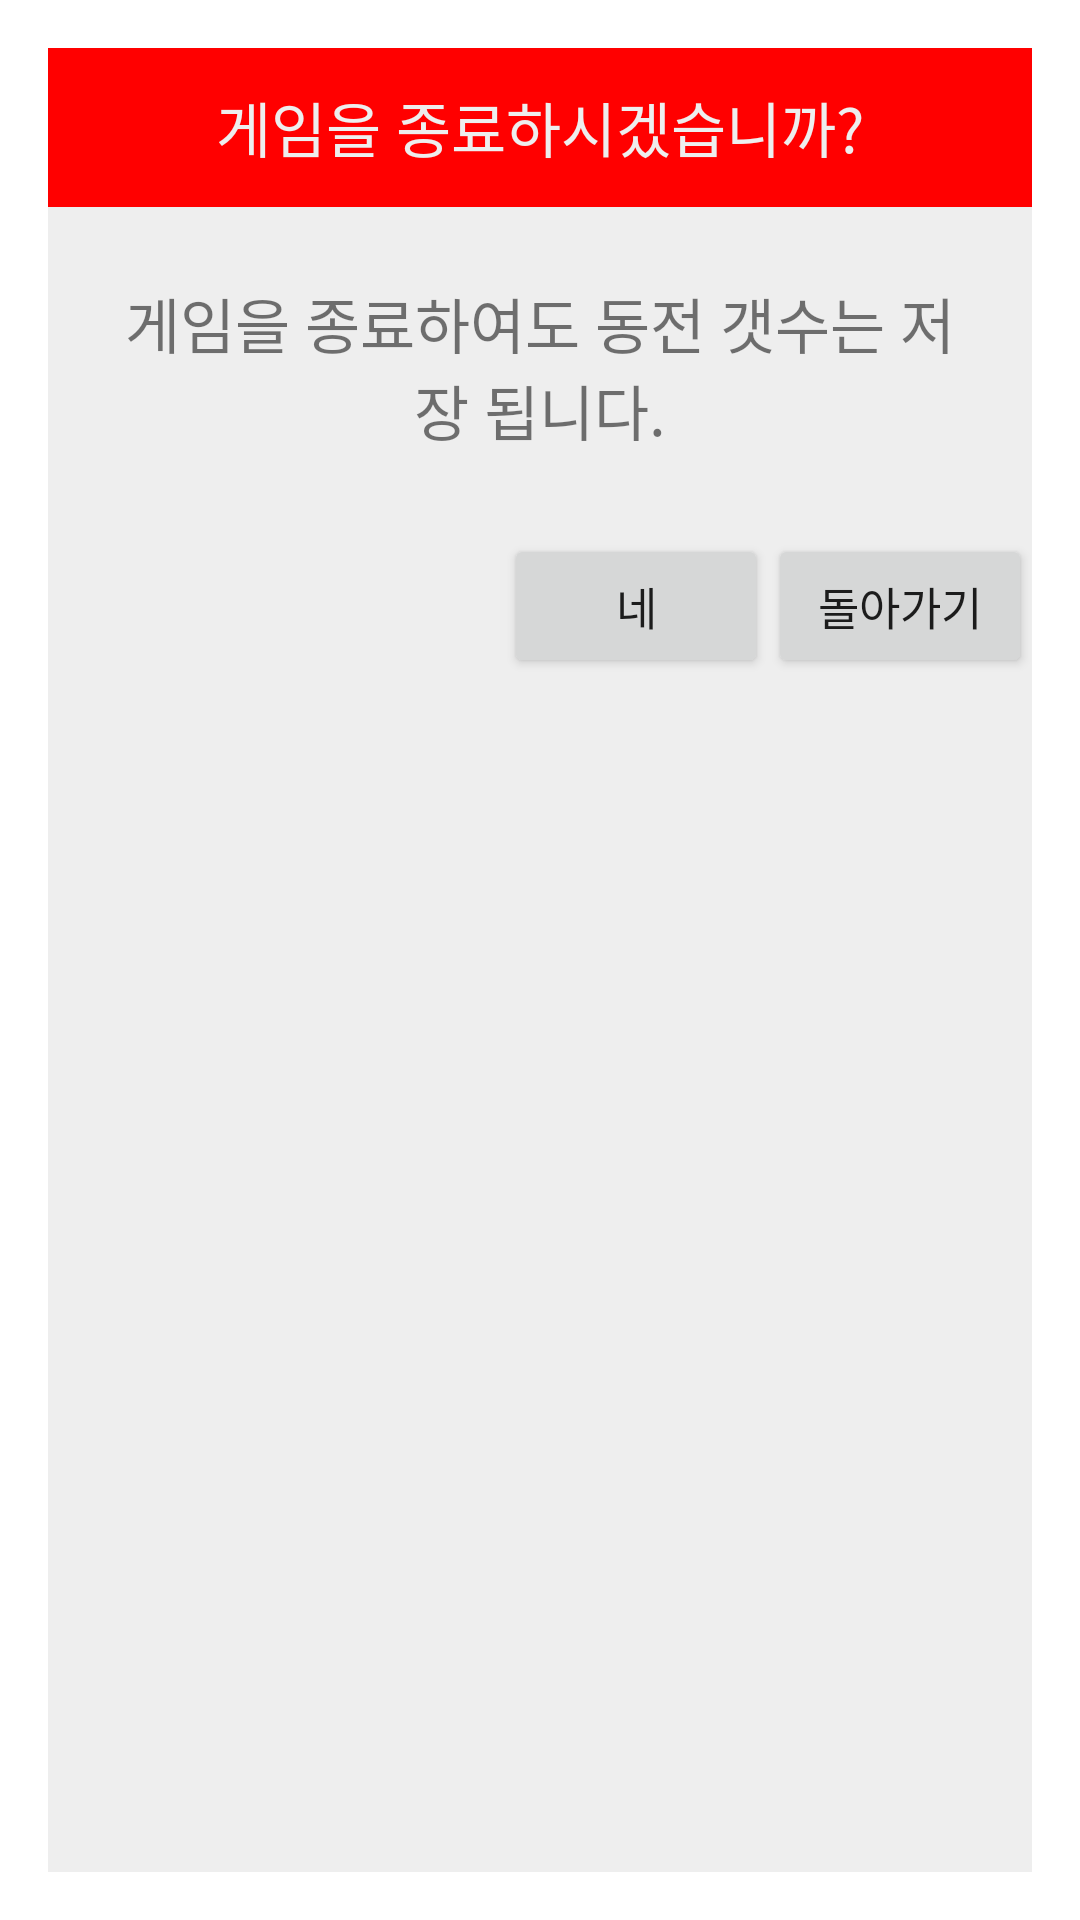

The Android layout XML behind this screen, and the referenced resources:
<!-- AndroidManifest.xml: activity theme popupTheme -->
<!-- res/layout/activity_start_popup.xml -->
<?xml version="1.0" encoding="utf-8"?>
<LinearLayout
    xmlns:android="http://schemas.android.com/apk/res/android"
    android:layout_width="300dp"
    android:layout_height="wrap_content"
    android:background="#eeeeee"
    android:orientation="vertical">


    <LinearLayout
        android:layout_width="match_parent"
        android:layout_height="wrap_content"
        android:orientation="horizontal">

        <TextView
            android:layout_width="match_parent"
            android:layout_height="53sp"
            android:text="게임을 종료하시겠습니까?"
            android:textSize="20sp"
            android:gravity="center"
            android:background="#ff0000"
            android:textColor="#eeeeee"/>
    </LinearLayout>



    <LinearLayout
        android:layout_width="match_parent"
        android:layout_height="wrap_content"
        android:orientation="vertical"
        android:padding="24dp">


        <TextView
            android:layout_width="match_parent"
            android:layout_height="wrap_content"
            android:text="게임을 종료하여도 동전 갯수는 저장 됩니다."
            android:gravity="center"
            android:textSize="20sp"
            android:layout_marginBottom="3dp"/>
    </LinearLayout>

    <LinearLayout
        android:layout_width="match_parent"
        android:layout_height="wrap_content"
        android:gravity="right"
        android:orientation="horizontal">

        <Button
            android:layout_width="wrap_content"
            android:layout_height="wrap_content"
            android:text="네"
            android:textSize="15sp"
            android:id="@+id/pop_okbt"
            android:onClick="mOK"/>

        <Button
            android:layout_width="wrap_content"
            android:layout_height="wrap_content"
            android:text="돌아가기"
            android:textSize="15sp"
            android:id="@+id/pop_backbt"
            android:onClick="mOK"/>

    </LinearLayout>
</LinearLayout>
<!-- resources referenced by this layout -->
<resources>
  <style name="popupTheme" parent="Theme.AppCompat.DayNight.Dialog">
          <item name="colorPrimary">@color/colorPrimary</item>
          <item name="colorPrimaryDark">@color/colorPrimaryDark</item>
          <item name="colorAccent">@color/colorAccent</item>
  
          <item name="windowActionBar">false</item>
          <item name="windowNoTitle">true</item>
  
  
      </style>
  <!-- not gathered from this repository: default colours our renderer supplied (Android Studio template values) -->
  <color name="colorPrimary">#FF6200EE</color>
  <color name="colorPrimaryDark">#FF3700B3</color>
  <color name="colorAccent">#FF03DAC5</color>
</resources>
